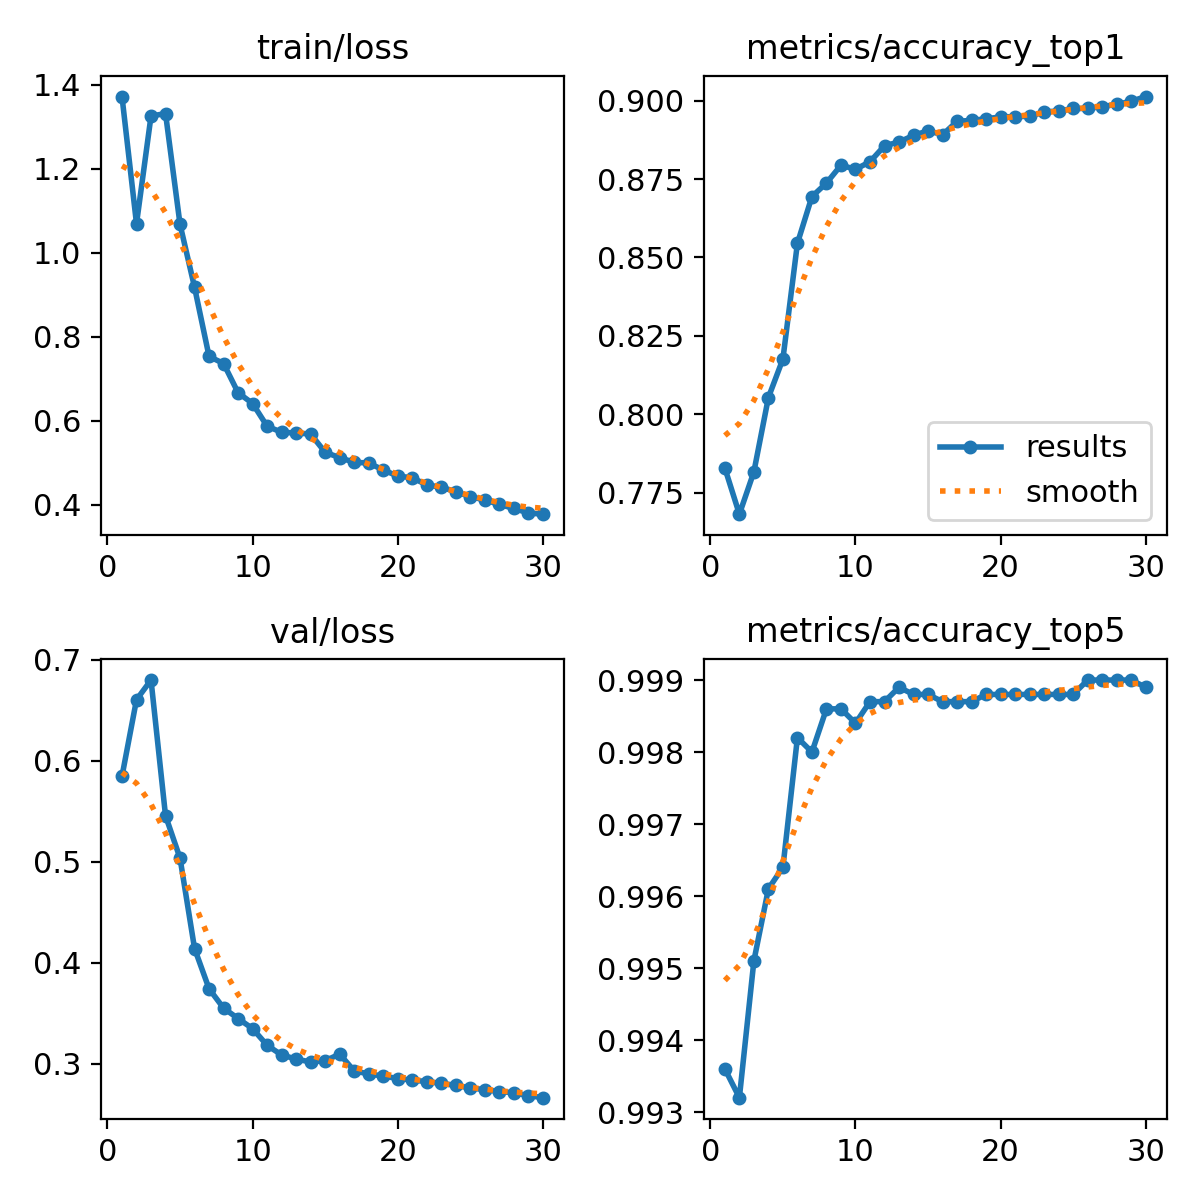

The table this chart was drawn from, first rows:
epoch, time, train/loss, metrics/accuracy_top1, metrics/accuracy_top5, val/loss, lr/pg0, lr/pg1, lr/pg2, lr/pg3, lr/pg4, lr/pg5, lr/pg6, lr/pg7
1, 364.7, 1.372, 0.7828, 0.9936, 0.5846, 0.009997, 0.003332, 0.009997, 0.003332, 0.009997, 0.003332, 0.009997, 0.003332
2, 938.2, 1.069, 0.7681, 0.9932, 0.6604, 0.01934, 0.006446, 0.01934, 0.006446, 0.01934, 0.006446, 0.01934, 0.006446
3, 1449, 1.326, 0.7816, 0.9951, 0.6798, 0.02802, 0.009339, 0.02802, 0.009339, 0.02802, 0.009339, 0.02802, 0.009339
4, 1866, 1.332, 0.8053, 0.9961, 0.5456, 0.02703, 0.00901, 0.02703, 0.00901, 0.02703, 0.00901, 0.02703, 0.00901
5, 2275, 1.068, 0.8176, 0.9964, 0.5035, 0.02604, 0.00868, 0.02604, 0.00868, 0.02604, 0.00868, 0.02604, 0.00868
6, 2709, 0.918, 0.8545, 0.9982, 0.4142, 0.02505, 0.00835, 0.02505, 0.00835, 0.02505, 0.00835, 0.02505, 0.00835
7, 3135, 0.7534, 0.8694, 0.998, 0.3743, 0.02406, 0.00802, 0.02406, 0.00802, 0.02406, 0.00802, 0.02406, 0.00802
8, 3400, 0.7364, 0.8737, 0.9986, 0.3551, 0.02307, 0.00769, 0.02307, 0.00769, 0.02307, 0.00769, 0.02307, 0.00769
9, 3679, 0.667, 0.8794, 0.9986, 0.3448, 0.02208, 0.00736, 0.02208, 0.00736, 0.02208, 0.00736, 0.02208, 0.00736
10, 4102, 0.6412, 0.8781, 0.9984, 0.3348, 0.02109, 0.00703, 0.02109, 0.00703, 0.02109, 0.00703, 0.02109, 0.00703
11, 4511, 0.5872, 0.8805, 0.9987, 0.3184, 0.0201, 0.0067, 0.0201, 0.0067, 0.0201, 0.0067, 0.0201, 0.0067
12, 4946, 0.5726, 0.8856, 0.9987, 0.3088, 0.01911, 0.00637, 0.01911, 0.00637, 0.01911, 0.00637, 0.01911, 0.00637
13, 5369, 0.5709, 0.8868, 0.9989, 0.3047, 0.01812, 0.00604, 0.01812, 0.00604, 0.01812, 0.00604, 0.01812, 0.00604
14, 5790, 0.5685, 0.8889, 0.9988, 0.3019, 0.01713, 0.00571, 0.01713, 0.00571, 0.01713, 0.00571, 0.01713, 0.00571
15, 6067, 0.525, 0.8904, 0.9988, 0.3031, 0.01614, 0.00538, 0.01614, 0.00538, 0.01614, 0.00538, 0.01614, 0.00538
16, 6251, 0.5121, 0.8891, 0.9987, 0.3097, 0.01515, 0.00505, 0.01515, 0.00505, 0.01515, 0.00505, 0.01515, 0.00505
17, 6663, 0.5011, 0.8934, 0.9987, 0.293, 0.01416, 0.00472, 0.01416, 0.00472, 0.01416, 0.00472, 0.01416, 0.00472
18, 7170, 0.4994, 0.8937, 0.9987, 0.29, 0.01317, 0.00439, 0.01317, 0.00439, 0.01317, 0.00439, 0.01317, 0.00439
19, 7610, 0.483, 0.8942, 0.9988, 0.2879, 0.01218, 0.00406, 0.01218, 0.00406, 0.01218, 0.00406, 0.01218, 0.00406
20, 8037, 0.4683, 0.8948, 0.9988, 0.2855, 0.01119, 0.00373, 0.01119, 0.00373, 0.01119, 0.00373, 0.01119, 0.00373
21, 8514, 0.4642, 0.8949, 0.9988, 0.2839, 0.0102, 0.0034, 0.0102, 0.0034, 0.0102, 0.0034, 0.0102, 0.0034
22, 8947, 0.4474, 0.895, 0.9988, 0.2825, 0.00921, 0.00307, 0.00921, 0.00307, 0.00921, 0.00307, 0.00921, 0.00307
23, 9384, 0.4417, 0.8964, 0.9988, 0.2807, 0.00822, 0.00274, 0.00822, 0.00274, 0.00822, 0.00274, 0.00822, 0.00274
24, 9840, 0.4312, 0.8967, 0.9988, 0.2787, 0.00723, 0.00241, 0.00723, 0.00241, 0.00723, 0.00241, 0.00723, 0.00241
25, 10277, 0.4191, 0.8975, 0.9988, 0.2762, 0.00624, 0.00208, 0.00624, 0.00208, 0.00624, 0.00208, 0.00624, 0.00208
26, 10714, 0.4116, 0.8975, 0.999, 0.2744, 0.00525, 0.00175, 0.00525, 0.00175, 0.00525, 0.00175, 0.00525, 0.00175
27, 11144, 0.4006, 0.8981, 0.999, 0.2726, 0.00426, 0.00142, 0.00426, 0.00142, 0.00426, 0.00142, 0.00426, 0.00142
28, 11574, 0.3914, 0.8988, 0.999, 0.2715, 0.00327, 0.00109, 0.00327, 0.00109, 0.00327, 0.00109, 0.00327, 0.00109
29, 12004, 0.3802, 0.8998, 0.999, 0.2685, 0.00228, 0.00076, 0.00228, 0.00076, 0.00228, 0.00076, 0.00228, 0.00076
30, 12364, 0.3776, 0.9013, 0.9989, 0.2665, 0.00129, 0.00043, 0.00129, 0.00043, 0.00129, 0.00043, 0.00129, 0.00043
